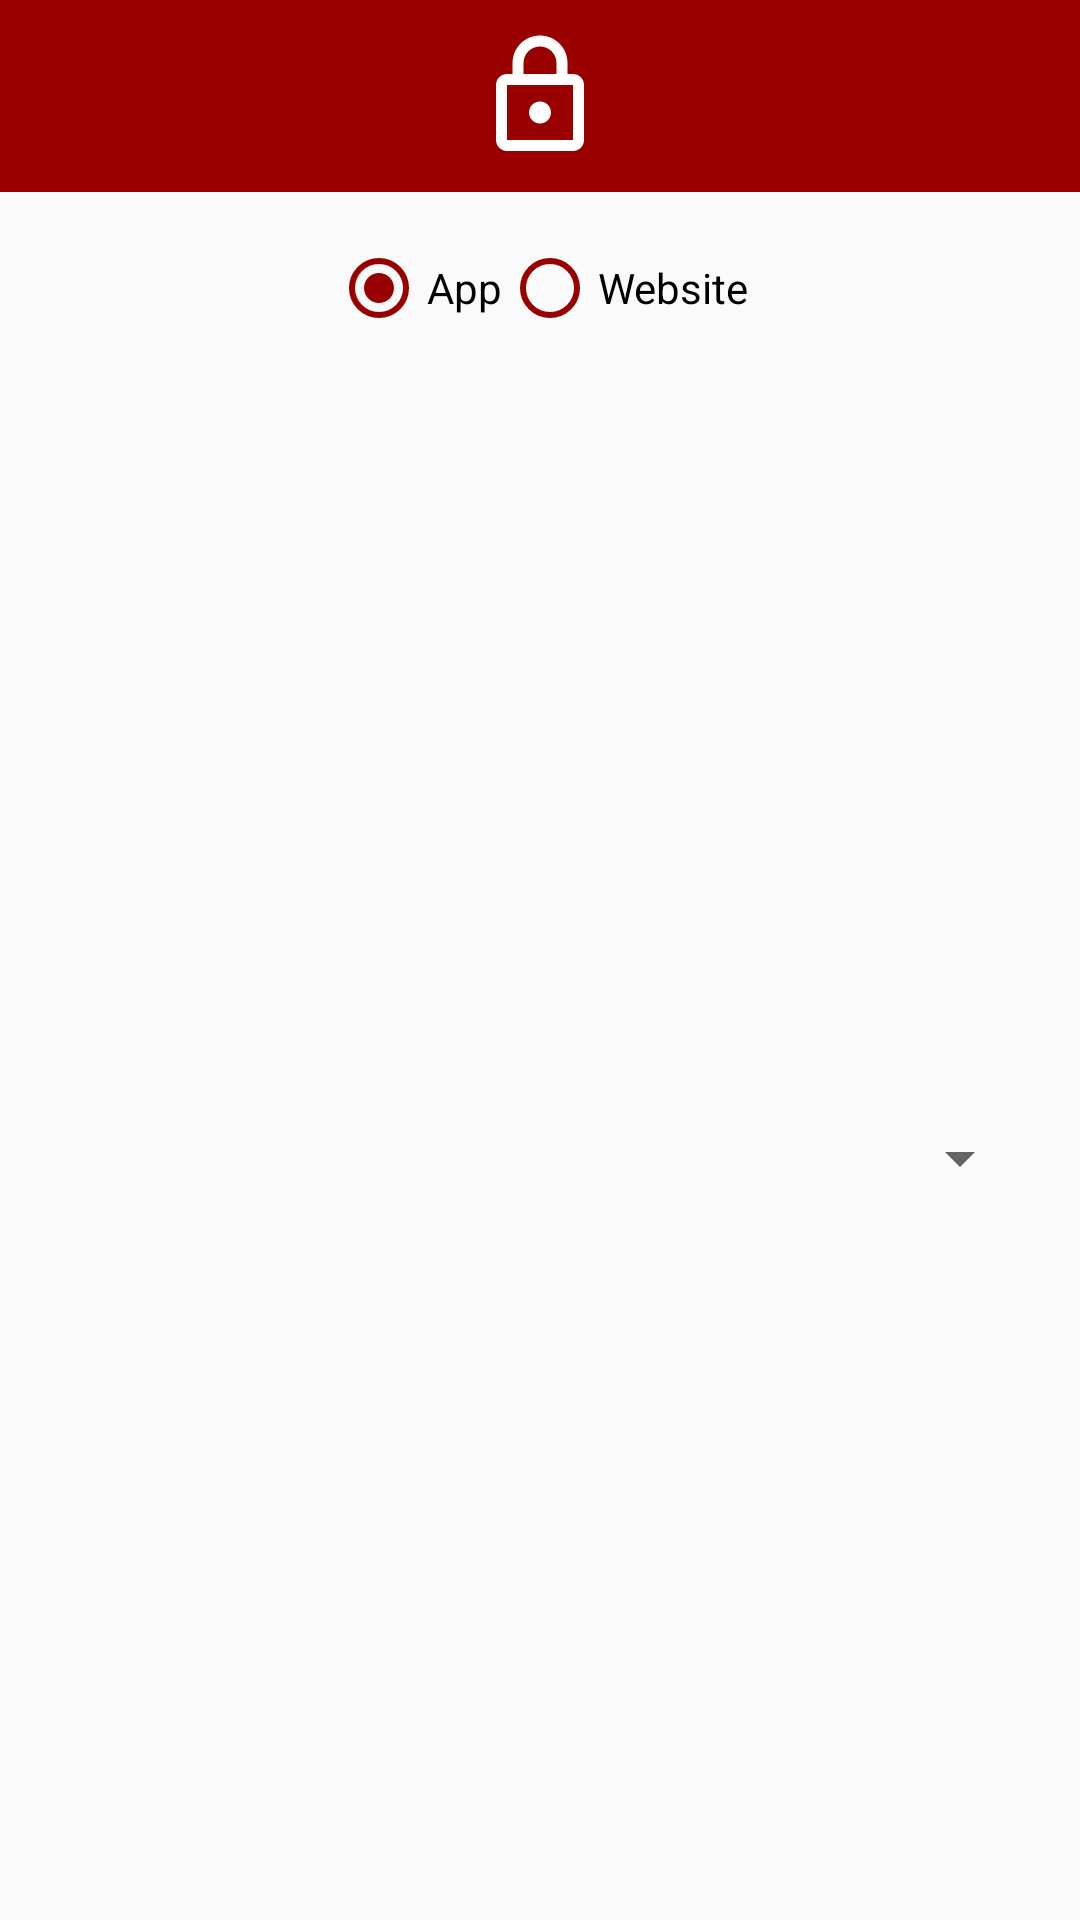

Layout XML and referenced resources for this Android screen:
<!-- AndroidManifest.xml: application theme AppTheme -->
<!-- res/layout/dialog_platform.xml -->
<androidx.constraintlayout.widget.ConstraintLayout xmlns:android="http://schemas.android.com/apk/res/android"
    xmlns:app="http://schemas.android.com/apk/res-auto"
    xmlns:tools="http://schemas.android.com/tools"
    android:layout_width="match_parent"
    android:layout_height="wrap_content">

    <ImageView
        android:id="@+id/imageView3"
        android:layout_width="match_parent"
        android:layout_height="64dp"
        android:adjustViewBounds="true"
        android:background="@color/DTU"
        android:contentDescription="@string/app_name"
        android:paddingTop="10dp"
        android:paddingBottom="10dp"
        android:scaleType="fitCenter"
        android:src="@drawable/logo_icon_white"
        app:layout_constraintTop_toTopOf="parent" />

    <RadioGroup
        android:id="@+id/radioGroup"
        android:layout_width="wrap_content"
        android:layout_height="wrap_content"
        android:layout_marginTop="16dp"
        android:checkedButton="@id/app"
        android:orientation="horizontal"
        android:paddingLeft="20dp"
        android:paddingRight="20dp"
        app:layout_constraintEnd_toEndOf="parent"
        app:layout_constraintStart_toStartOf="parent"
        app:layout_constraintTop_toBottomOf="@+id/imageView3">

        <RadioButton
            android:id="@+id/app"
            android:layout_width="wrap_content"
            android:layout_height="wrap_content"
            android:checked="true"
            android:text="@string/app_text"
            android:buttonTint="@color/DTU"
            />


        <RadioButton
            android:id="@+id/website"
            android:layout_width="wrap_content"
            android:layout_height="wrap_content"
            android:text="@string/website_text"
            android:buttonTint="@color/DTU"/>

    </RadioGroup>

    <androidx.constraintlayout.widget.ConstraintLayout
        android:id="@+id/tabParent"
        android:layout_width="0dp"
        android:layout_height="wrap_content"
        android:layout_marginStart="16dp"
        android:layout_marginTop="32dp"
        android:layout_marginEnd="16dp"
        android:layout_marginBottom="16dp"
        app:layout_constraintBottom_toBottomOf="parent"
        app:layout_constraintEnd_toEndOf="parent"
        app:layout_constraintStart_toStartOf="parent"
        app:layout_constraintTop_toBottomOf="@+id/radioGroup">

        <androidx.constraintlayout.widget.ConstraintLayout
            android:id="@+id/tabApp"
            android:layout_width="0dp"
            android:layout_height="wrap_content"
            android:visibility="visible"
            app:layout_constraintBottom_toBottomOf="parent"
            app:layout_constraintEnd_toEndOf="parent"
            app:layout_constraintStart_toStartOf="parent"
            app:layout_constraintTop_toTopOf="parent">

            <Spinner
                android:id="@+id/appList"
                android:layout_width="0dp"
                android:layout_height="40dp"
                android:layout_marginTop="4dp"
                android:dropDownWidth="match_parent"
                android:spinnerMode="dropdown"
                app:layout_constraintEnd_toEndOf="parent"
                app:layout_constraintHorizontal_bias="1.0"
                app:layout_constraintStart_toStartOf="parent"
                app:layout_constraintTop_toTopOf="parent" />

        </androidx.constraintlayout.widget.ConstraintLayout>

        <androidx.constraintlayout.widget.ConstraintLayout
            android:id="@+id/tabWeb"
            android:layout_width="0dp"
            android:layout_height="wrap_content"
            android:visibility="invisible"
            app:layout_constraintBottom_toBottomOf="parent"
            app:layout_constraintEnd_toEndOf="parent"
            app:layout_constraintHorizontal_bias="0.0"
            app:layout_constraintStart_toStartOf="parent"
            app:layout_constraintTop_toTopOf="parent">

            <EditText
                android:id="@+id/webSiteText"
                android:layout_width="wrap_content"
                android:layout_height="wrap_content"
                android:hint="@string/example_website_hint"
                app:layout_constraintBottom_toBottomOf="parent"
                app:layout_constraintEnd_toEndOf="parent"
                app:layout_constraintStart_toStartOf="parent"
                app:layout_constraintTop_toTopOf="parent" />
        </androidx.constraintlayout.widget.ConstraintLayout>

    </androidx.constraintlayout.widget.ConstraintLayout>

</androidx.constraintlayout.widget.ConstraintLayout>
<!-- resources referenced by this layout -->
<resources>
  <color name="DTU">#990000</color>
  <!-- drawable logo_icon_white (drawable) -->
  <?xml version="1.0" encoding="utf-8"?>
  <vector xmlns:android="http://schemas.android.com/apk/res/android"
      android:width="24dp"
      android:height="24dp"
      android:viewportWidth="24"
      android:viewportHeight="24">
      <path
          android:fillColor="#FFF"
          android:pathData="M18 8h-1V6c0-2.76-2.24-5-5-5S7 3.24 7 6v2H6c-1.1 0-2 0.9-2 2v10c0 1.1 0.9 2 2 2h12c1.1 0 2-0.9 2-2V10c0-1.1-0.9-2-2-2zM9 6c0-1.66 1.34-3 3-3s3 1.34 3 3v2H9V6zm9 14H6V10h12v10zm-6-3c1.1 0 2-0.9 2-2s-0.9-2-2-2-2 0.9-2 2 0.9 2 2 2z" />
  </vector>
  <string name="app_name">PassVault</string>
  <string name="app_text">App</string>
  <string name="example_website_hint">https://www.example.com</string>
  <string name="website_text">Website</string>
  <style name="AppTheme" parent="Theme.AppCompat.Light.DarkActionBar">
          
          <item name="colorPrimary">@color/DTU</item>
          <item name="colorPrimaryDark">@color/DTU</item>
          <item name="colorAccent">@color/DTU</item>
      </style>
</resources>
